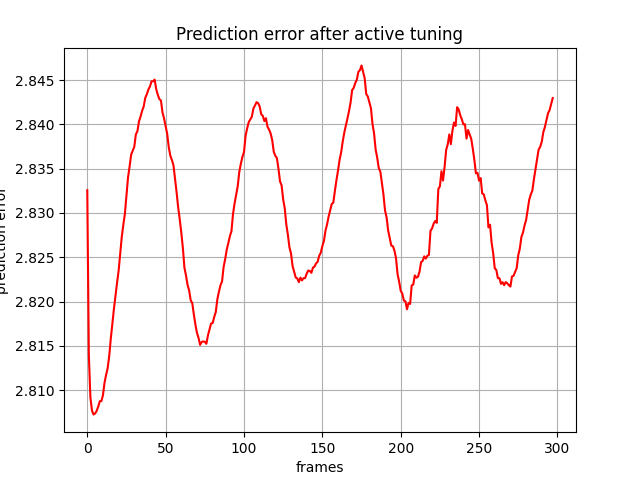

Data behind this chart, as committed beside it:
, 0
0, 2.833
1, 2.814
2, 2.809
3, 2.808
4, 2.807
5, 2.807
6, 2.808
7, 2.808
8, 2.809
9, 2.809
10, 2.809
11, 2.811
12, 2.812
13, 2.812
14, 2.814
15, 2.816
16, 2.817
17, 2.819
18, 2.821
19, 2.822
20, 2.823
21, 2.825
22, 2.827
23, 2.829
24, 2.83
25, 2.832
26, 2.834
27, 2.835
28, 2.837
29, 2.837
30, 2.837
31, 2.839
32, 2.839
33, 2.84
34, 2.841
35, 2.842
36, 2.842
37, 2.843
38, 2.843
39, 2.844
40, 2.844
41, 2.845
42, 2.845
43, 2.845
44, 2.844
45, 2.843
46, 2.843
47, 2.843
48, 2.841
49, 2.841
50, 2.84
51, 2.839
52, 2.837
53, 2.836
54, 2.836
55, 2.835
56, 2.834
57, 2.832
58, 2.831
59, 2.829
... 238 more rows
